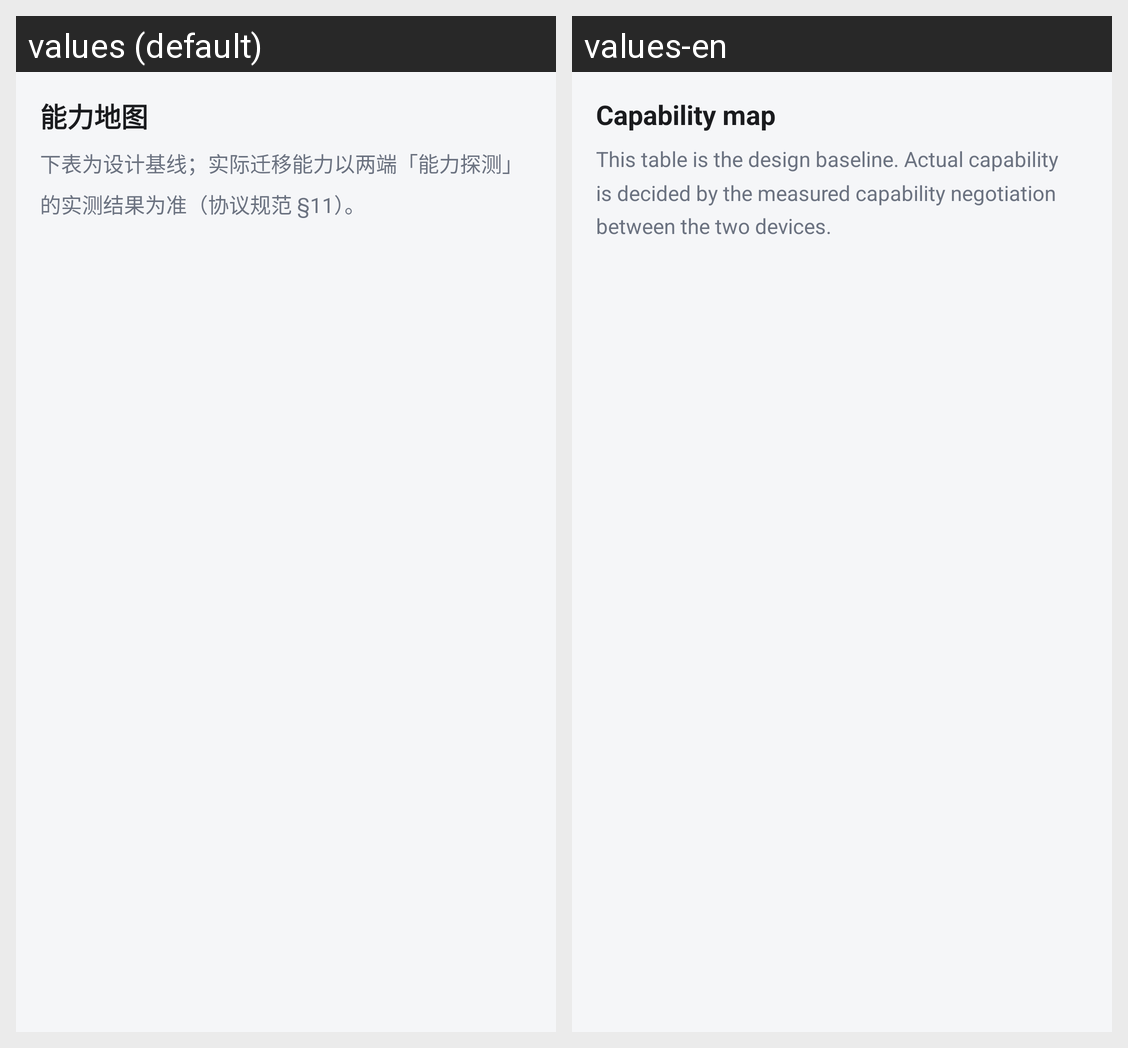

The Android screen above is rendered under two locales of the same app. Produce the string resources it draws, with the default and per-locale values.
Android screen res/layout/fragment_capability_map.xml rendered under 2 locales, left to right: values (default), values-en. Device: Nexus 5 (rendered at 1080×1920; each locale shown at half size, 540×960, under a caption strip naming it); theme Theme.PhoneTransfer.
Strings drawn on this screen, with the default value and each locale's value (text and hints the layout hard-codes, and strings that could not be matched under every locale, appear in the picture but are not listed):

capability_title
  values: 能力地图
  values-en: Capability map

capability_note
  values: 下表为设计基线；实际迁移能力以两端「能力探测」的实测结果为准（协议规范 §11）。
  values-en: This table is the design baseline. Actual capability is decided by the measured capability negotiation between the two devices.
